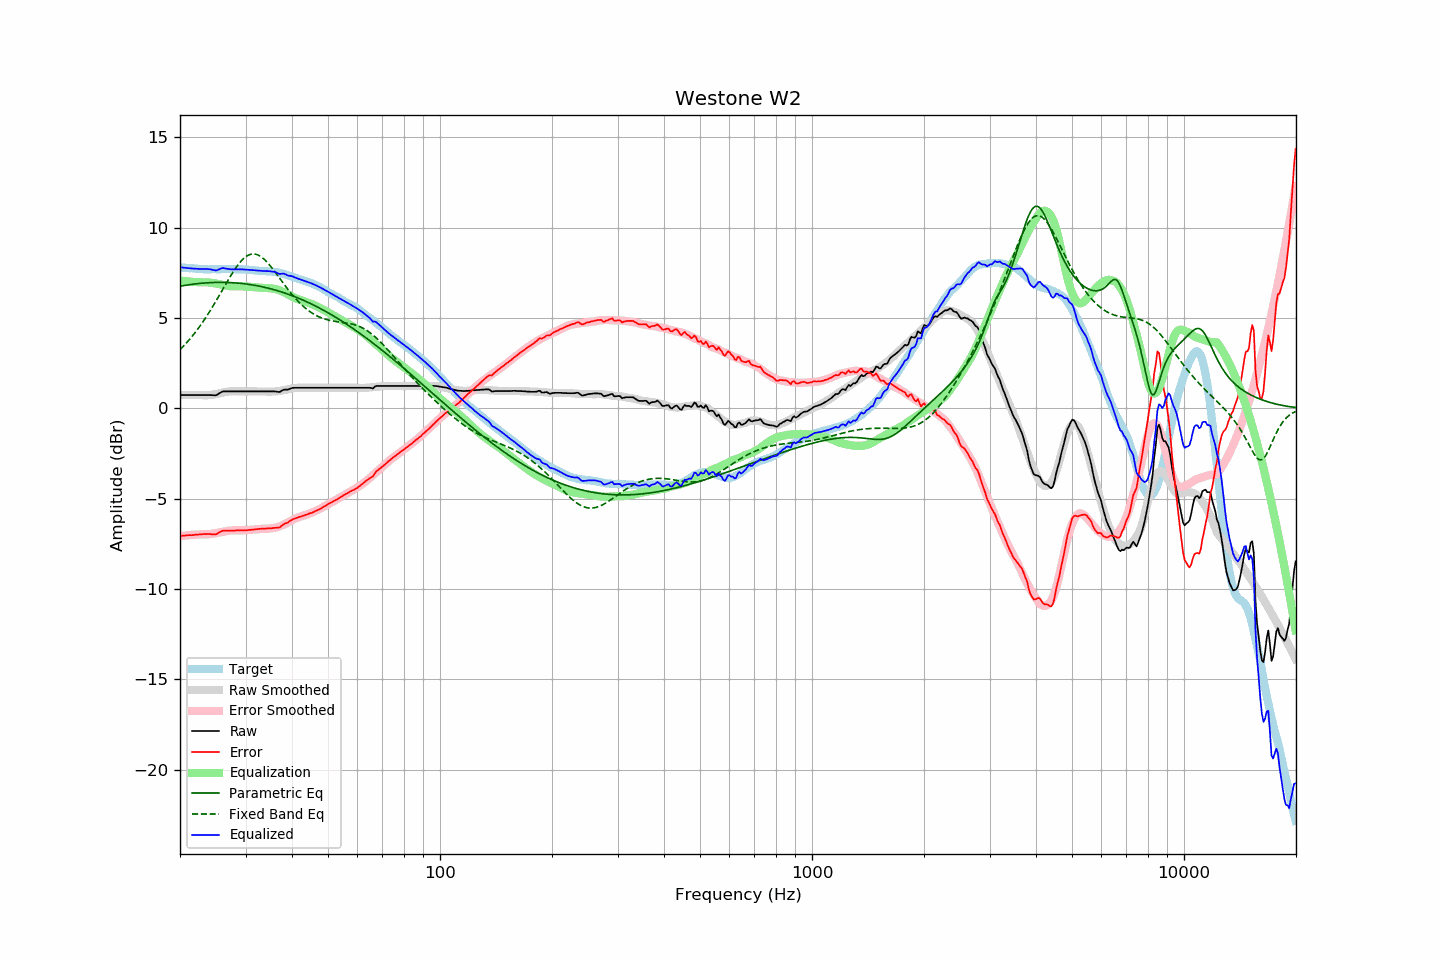

Data behind this chart, as committed beside it:
frequency, raw, error, smoothed, error_smoothed, equalization, parametric_eq, fixed_band_eq, equalized_raw, equalized_smoothed, target
20.00, 0.74, -7.07, 0.73, -7.07, 7.07, 6.76, 3.25, 7.81, 7.81, 7.81
20.20, 0.74, -7.06, 0.74, -7.06, 7.06, 6.77, 3.34, 7.80, 7.80, 7.79
20.40, 0.74, -7.05, 0.74, -7.05, 7.05, 6.79, 3.43, 7.79, 7.79, 7.78
20.61, 0.74, -7.05, 0.74, -7.04, 7.04, 6.80, 3.52, 7.78, 7.78, 7.78
20.81, 0.74, -7.03, 0.74, -7.03, 7.03, 6.82, 3.62, 7.77, 7.77, 7.76
21.02, 0.74, -7.02, 0.74, -7.02, 7.02, 6.83, 3.72, 7.76, 7.76, 7.76
21.23, 0.74, -7.01, 0.74, -7.01, 7.01, 6.85, 3.82, 7.75, 7.75, 7.75
21.44, 0.74, -7.02, 0.74, -7.01, 7.01, 6.86, 3.93, 7.74, 7.75, 7.76
21.66, 0.74, -7.01, 0.74, -7.00, 7.00, 6.87, 4.04, 7.74, 7.74, 7.75
21.87, 0.74, -7.00, 0.74, -6.99, 6.99, 6.88, 4.15, 7.73, 7.73, 7.74
22.09, 0.74, -6.99, 0.74, -6.99, 6.99, 6.89, 4.26, 7.72, 7.73, 7.73
22.31, 0.74, -6.99, 0.74, -6.98, 6.98, 6.90, 4.38, 7.72, 7.72, 7.73
22.54, 0.74, -6.98, 0.74, -6.98, 6.98, 6.91, 4.50, 7.72, 7.72, 7.72
22.76, 0.74, -6.98, 0.73, -6.98, 6.98, 6.92, 4.63, 7.72, 7.71, 7.71
22.99, 0.74, -6.96, 0.73, -6.98, 6.98, 6.93, 4.76, 7.72, 7.71, 7.70
23.22, 0.74, -6.95, 0.72, -6.98, 6.98, 6.93, 4.89, 7.72, 7.70, 7.69
23.45, 0.74, -6.96, 0.72, -6.98, 6.98, 6.94, 5.02, 7.72, 7.70, 7.70
23.69, 0.74, -6.95, 0.72, -6.97, 6.97, 6.95, 5.16, 7.71, 7.70, 7.69
23.92, 0.74, -6.95, 0.73, -6.96, 6.96, 6.95, 5.30, 7.70, 7.70, 7.69
24.16, 0.74, -6.96, 0.74, -6.95, 6.95, 6.96, 5.44, 7.69, 7.70, 7.70
24.40, 0.73, -6.98, 0.75, -6.94, 6.94, 6.96, 5.58, 7.67, 7.70, 7.70
24.65, 0.73, -6.97, 0.77, -6.93, 6.93, 6.96, 5.73, 7.66, 7.70, 7.70
24.89, 0.72, -6.98, 0.78, -6.91, 6.91, 6.97, 5.88, 7.63, 7.70, 7.70
25.14, 0.75, -6.95, 0.80, -6.90, 6.90, 6.97, 6.03, 7.64, 7.70, 7.70
25.39, 0.81, -6.89, 0.82, -6.88, 6.88, 6.97, 6.18, 7.69, 7.70, 7.70
25.65, 0.86, -6.84, 0.84, -6.86, 6.86, 6.97, 6.34, 7.72, 7.70, 7.70
25.91, 0.92, -6.79, 0.86, -6.84, 6.84, 6.97, 6.49, 7.76, 7.70, 7.70
26.16, 0.94, -6.77, 0.88, -6.82, 6.82, 6.97, 6.65, 7.76, 7.70, 7.71
26.43, 0.94, -6.77, 0.90, -6.81, 6.81, 6.97, 6.80, 7.74, 7.71, 7.71
26.69, 0.94, -6.77, 0.91, -6.79, 6.79, 6.97, 6.95, 7.73, 7.71, 7.71
26.96, 0.94, -6.77, 0.93, -6.77, 6.77, 6.96, 7.11, 7.71, 7.70, 7.71
27.23, 0.94, -6.77, 0.94, -6.76, 6.76, 6.96, 7.25, 7.70, 7.70, 7.70
27.50, 0.94, -6.76, 0.95, -6.76, 6.76, 6.96, 7.40, 7.69, 7.70, 7.70
27.77, 0.94, -6.77, 0.95, -6.75, 6.75, 6.95, 7.54, 7.69, 7.70, 7.71
28.05, 0.94, -6.77, 0.95, -6.75, 6.75, 6.94, 7.68, 7.69, 7.70, 7.71
28.33, 0.94, -6.75, 0.95, -6.75, 6.75, 6.94, 7.81, 7.69, 7.70, 7.69
28.62, 0.94, -6.75, 0.94, -6.76, 6.76, 6.93, 7.93, 7.69, 7.70, 7.69
28.90, 0.94, -6.76, 0.94, -6.76, 6.76, 6.92, 8.04, 7.70, 7.70, 7.70
29.19, 0.94, -6.76, 0.94, -6.76, 6.76, 6.91, 8.15, 7.69, 7.69, 7.69
29.48, 0.94, -6.75, 0.94, -6.75, 6.75, 6.90, 8.24, 7.69, 7.69, 7.69
29.78, 0.94, -6.75, 0.94, -6.75, 6.75, 6.89, 8.32, 7.68, 7.68, 7.69
30.08, 0.94, -6.76, 0.94, -6.74, 6.74, 6.88, 8.39, 7.68, 7.68, 7.69
30.38, 0.94, -6.74, 0.94, -6.73, 6.73, 6.87, 8.45, 7.67, 7.67, 7.68
30.68, 0.94, -6.73, 0.94, -6.73, 6.73, 6.86, 8.49, 7.67, 7.67, 7.67
30.99, 0.94, -6.72, 0.94, -6.72, 6.72, 6.85, 8.52, 7.66, 7.66, 7.66
31.30, 0.94, -6.71, 0.94, -6.71, 6.71, 6.83, 8.54, 7.65, 7.65, 7.65
31.61, 0.94, -6.71, 0.94, -6.71, 6.71, 6.82, 8.54, 7.64, 7.64, 7.64
31.93, 0.94, -6.69, 0.94, -6.70, 6.70, 6.80, 8.53, 7.64, 7.64, 7.63
32.24, 0.94, -6.69, 0.94, -6.69, 6.69, 6.78, 8.50, 7.63, 7.63, 7.62
32.57, 0.94, -6.67, 0.94, -6.68, 6.68, 6.77, 8.46, 7.62, 7.62, 7.61
32.89, 0.94, -6.67, 0.94, -6.67, 6.67, 6.75, 8.41, 7.61, 7.61, 7.61
33.22, 0.94, -6.66, 0.94, -6.67, 6.67, 6.73, 8.35, 7.60, 7.61, 7.60
33.55, 0.94, -6.66, 0.94, -6.66, 6.66, 6.71, 8.28, 7.60, 7.60, 7.60
33.89, 0.94, -6.66, 0.93, -6.66, 6.66, 6.69, 8.19, 7.60, 7.59, 7.60
34.23, 0.94, -6.65, 0.93, -6.66, 6.66, 6.67, 8.10, 7.60, 7.59, 7.58
34.57, 0.94, -6.64, 0.93, -6.66, 6.66, 6.65, 8.00, 7.59, 7.58, 7.58
34.92, 0.94, -6.63, 0.93, -6.65, 6.65, 6.63, 7.90, 7.58, 7.57, 7.57
35.27, 0.94, -6.64, 0.93, -6.64, 6.64, 6.60, 7.79, 7.58, 7.57, 7.57
35.62, 0.94, -6.62, 0.93, -6.63, 6.63, 6.58, 7.68, 7.56, 7.56, 7.56
35.97, 0.94, -6.61, 0.93, -6.61, 6.61, 6.55, 7.56, 7.55, 7.54, 7.55
... 635 more rows
